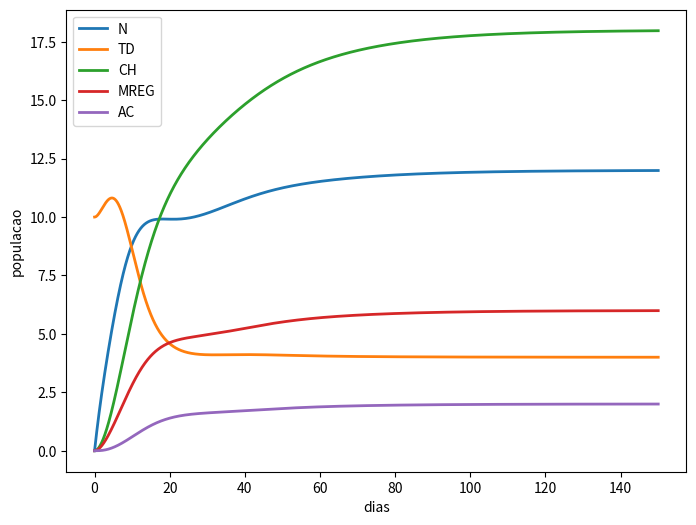

This chart was generated by the following Python code:
import numpy as np
import matplotlib.pyplot as plt
import pandas as pd

def ode_system(t, u, constants):
    """
    system of first order differential equations
    t: discrete time step value
    y: state vector (vetor das variaveis/populacoes do modelo)
    """
    
    alpha = constants[0]
    alpha_2 = constants[1]
    betha = constants[2]
    betha_2 = constants[3]
    gama = constants[4]
    gama_2 = constants[5]
    m = constants[6]
    m2= constants[7]
    m3= constants[8]
    i = constants[9]
    k = constants[10]
    
    N = u[0]
    TD = u[1]
    CH = u[2]
    MREG = u[3]
    AC = u[4]
    
    
    dNdt = (-alpha*N) + (betha*CH)/(1+i*AC) + (betha_2*TD) 
    dTDdt = (alpha*N) - (k*MREG*TD)
    dCHdt = (gama * N)/(1+i*AC) - (m*CH)
    dMREGdt = (alpha_2 * N) - (m2*MREG)
    dACdt = (gama_2*MREG) - (m3*AC)


    return np.array([dNdt,dTDdt,dCHdt,dMREGdt,dACdt])

def rk4(f, tk, _uk, _dt=0.01, **kwargs):
    """
    single-step fourth-order numerical integration (RK4) method
    f: system of first order ODEs
    tk: current time step
    _uk: current state vector [y1, y2, y3, ...]
    _dt: discrete time step size
    **kwargs: additional parameters for ODE system
    returns: y evaluated at time k+1
    """
    # evaluate derivative at several stages within time interval
    k1 = f(tk, _uk, **kwargs)
    k2 = f(tk + _dt / 2, _uk + (k1 * (_dt / 2)), **kwargs)
    k3 = f(tk + _dt / 2, _uk + (k2 * (_dt / 2)), **kwargs)
    k4 = f(tk + _dt, _uk + (k3 * _dt), **kwargs)

    # return an average of the derivative over tk, tk + dt
    return _uk + (_dt / 6) * (k1 + (2 * k2) + (2 * k3) + k4)

def euler(f, tk, _uk, _dt=0.001, **kwargs):
    """
    single-step explicit method
    func: system of first order ODEs
    tk: current time step
    _uk: current state vector [y1, y2, y3, ...]
    _dt: discrete time step size
    **kwargs: additional parameters for ODE system
    returns: y evaluated at time k+1
    """
    return _uk + _dt*f(tk, _uk, **kwargs)

def solveSystem(time, dt, y0, method):
    t = 0
    yk = y0
    state = []

    #alpha, alpha_2, betha, betha_2, gama, gama_2, m, m2, m3, i, k
     
    #parameters = [0.2,0.5,0.2,0.15,0.15,0.5,0.05,0.2,0.3,0.5,0.1] #controle maior da inflamacao, regulacao efetiva
    parameters = [0.2,0.1,0.2,0.15,0.15,0.1,0.05,0.2,0.3,0.5,0.1]
    if method == "euler":
        for t in time:
            state.append(yk)
            yk = euler(ode_system, t, yk, dt, constants=parameters)

    elif method == "rk4":
        for t in time:
            state.append(yk)
            yk = rk4(ode_system, t, yk, dt, constants=parameters)

    return np.array(state)

def save(time, state, names):
    df = pd.DataFrame(state, columns = names)
    df.insert(0, 'time', time)
    df.to_csv('results.csv', float_format='%.5f', sep=',')

def plot(time, state, names):
    fig, ax = plt.subplots()
    fig.set_size_inches(8, 6)
    for i in range(len(names)):
        ax.plot(time, state[:, i], label=names[i], linewidth='2')

    #time2 = np.arange(0, tfinal + 0.001, 0.001)
    #sol = np.exp(r*time2)
    #ax.plot(time2, sol, label='solucao analitica', linewidth='2')
    ax.set(xlabel='dias', ylabel='populacao')
    plt.legend(loc='best')
    fig.savefig('exponencial.png', format='png')
    plt.show()

if __name__ == "__main__":

    names = ['N','TD','CH','MREG','AC']
    dt = 0.01
    tfinal = 150
    time = np.arange(0, tfinal + dt, dt)
    initial_condition = np.array([0,10,0,0,0])
    result = solveSystem(time, dt, initial_condition, "rk4")
    save(time, result, names)
    plot(time, result, names)